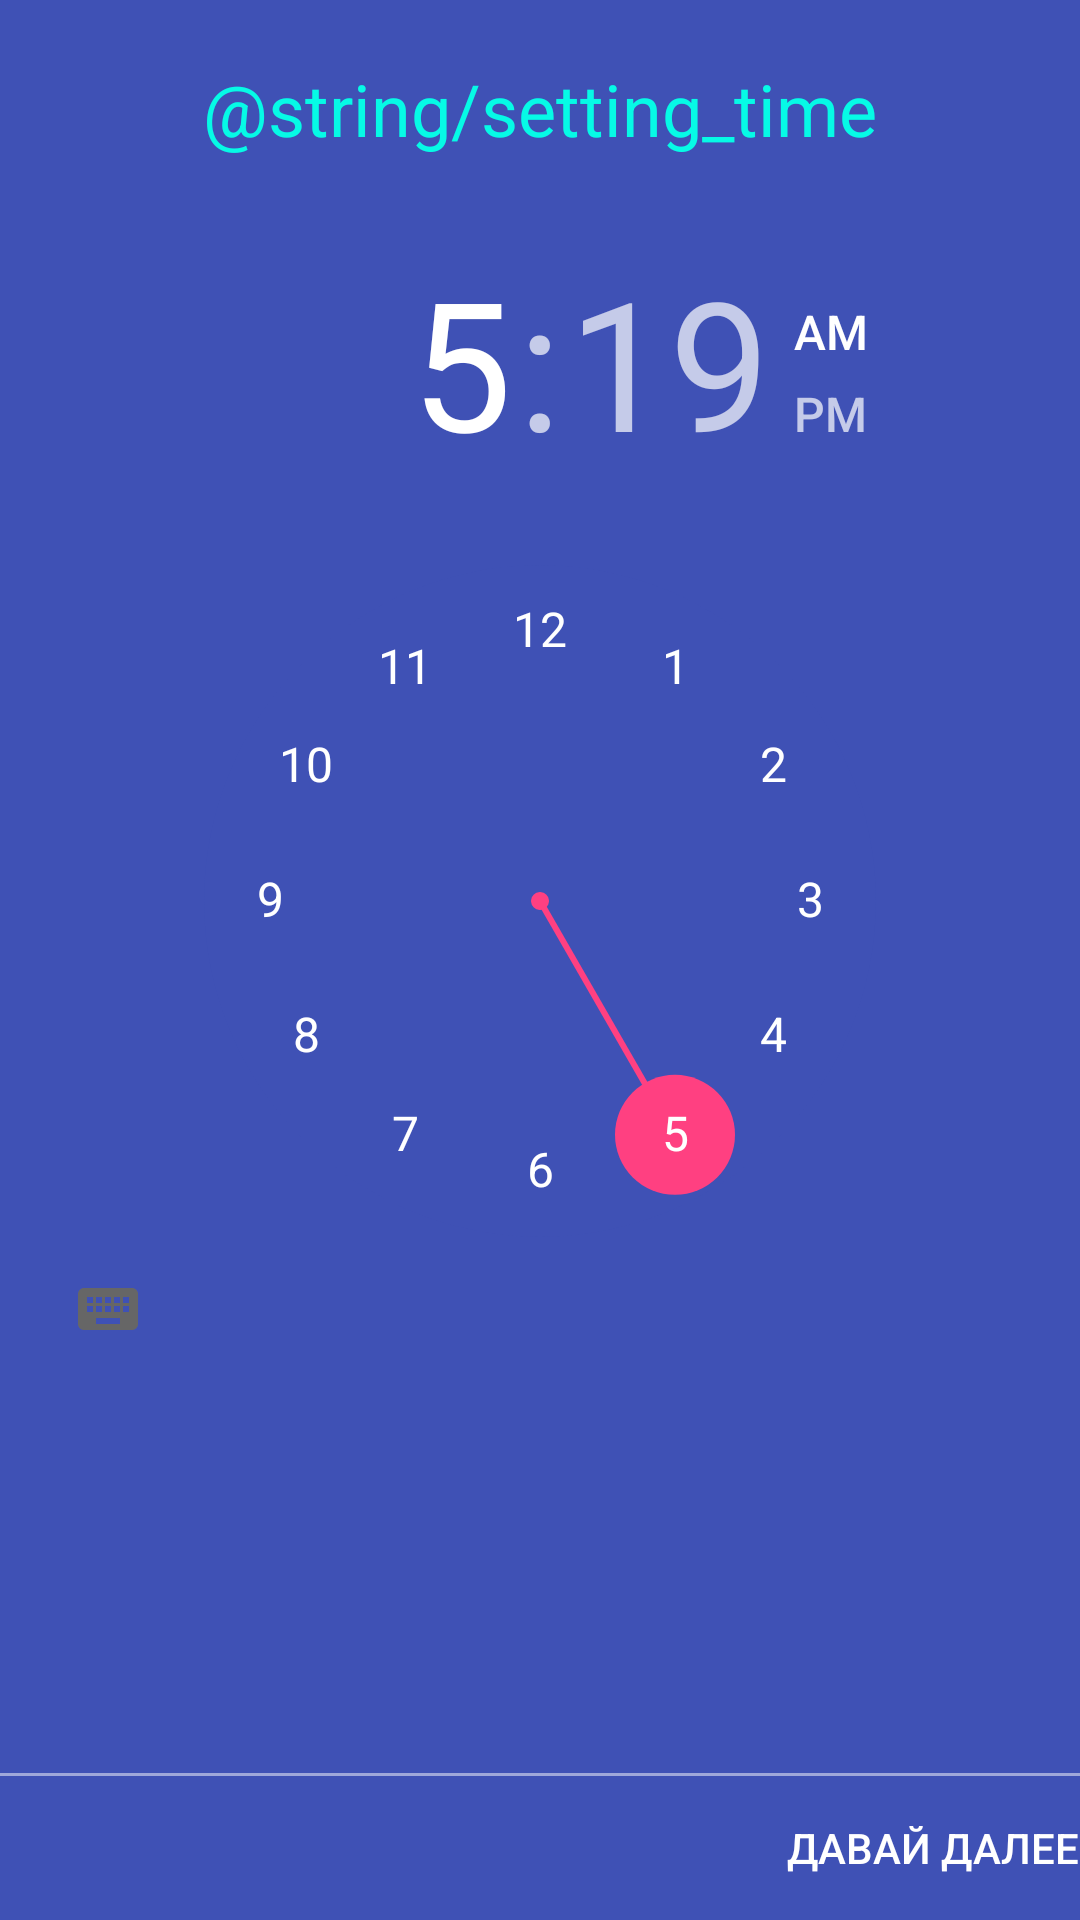

Android layout source for this screen:
<!-- AndroidManifest.xml: application theme AppTheme -->
<!-- res/layout/fragment_time_learn.xml -->
<RelativeLayout xmlns:android="http://schemas.android.com/apk/res/android"
    xmlns:tools="http://schemas.android.com/tools"
    android:id="@+id/relative_layout_time_learn"
    android:layout_width="match_parent"
    android:layout_height="match_parent"
    android:background="@color/colorPrimary"
    tools:context="com.klg.lazyenglish.ui.settings.time.TimeFragment">

    <RelativeLayout
        android:layout_width="match_parent"
        android:layout_height="match_parent"
        android:layout_above="@id/button_next">

        <TextView
            android:id="@+id/text_view_title_time"
            style="@style/TextViewSetting"
            android:text="@string/setting_time" />

        <TimePicker
            android:id="@+id/timer_picker_learned"
            android:layout_width="wrap_content"
            android:layout_height="wrap_content"
            android:layout_below="@id/text_view_title_time"
            android:layout_centerInParent="true"
            android:background="@color/colorPrimary"
            android:headerBackground="@color/colorPrimary"
            android:numbersBackgroundColor="@color/colorPrimary"
            android:numbersInnerTextColor="@color/colorWhite"
            android:numbersTextColor="@color/colorWhite"
            tools:ignore="UnusedAttribute" />

    </RelativeLayout>

    <View
        android:layout_width="match_parent"
        android:layout_height="1dp"
        android:layout_above="@id/button_next"
        android:alpha=".5"
        android:background="@android:color/white" />

    <Button
        android:id="@+id/button_next"
        android:layout_width="wrap_content"
        android:layout_height="wrap_content"
        android:layout_alignParentBottom="true"
        android:layout_alignParentEnd="true"
        android:background="@null"
        android:text="@string/next"
        android:textColor="@android:color/white" />
</RelativeLayout>
<!-- resources referenced by this layout -->
<resources>
  <color name="colorPrimary">#3F51B5</color>
  <color name="colorWhite">#FFFFFF</color>
  <string name="next">Давай далее</string>
  <style name="TextViewSetting">
          <item name="android:layout_width">match_parent</item>
          <item name="android:layout_height">wrap_content</item>
          <item name="android:gravity">center</item>
          <item name="android:layout_margin">@dimen/margin_setting_tittle</item>
          <item name="android:textColor">@color/colorTurquoise</item>
          <item name="android:textSize">@dimen/button_size</item>
      </style>
  <style name="AppTheme" parent="Theme.AppCompat.Light.NoActionBar">
          <item name="colorPrimary">@color/colorPrimary</item>
          <item name="colorPrimaryDark">@color/colorPrimaryDark</item>
          <item name="colorAccent">@color/colorAccent</item>
      </style>
  <dimen name="margin_setting_tittle">20dp</dimen>
  <color name="colorTurquoise">#06fae6</color>
  <dimen name="button_size">24dp</dimen>
  <color name="colorPrimaryDark">#263242</color>
  <color name="colorAccent">#FF4081</color>
</resources>
